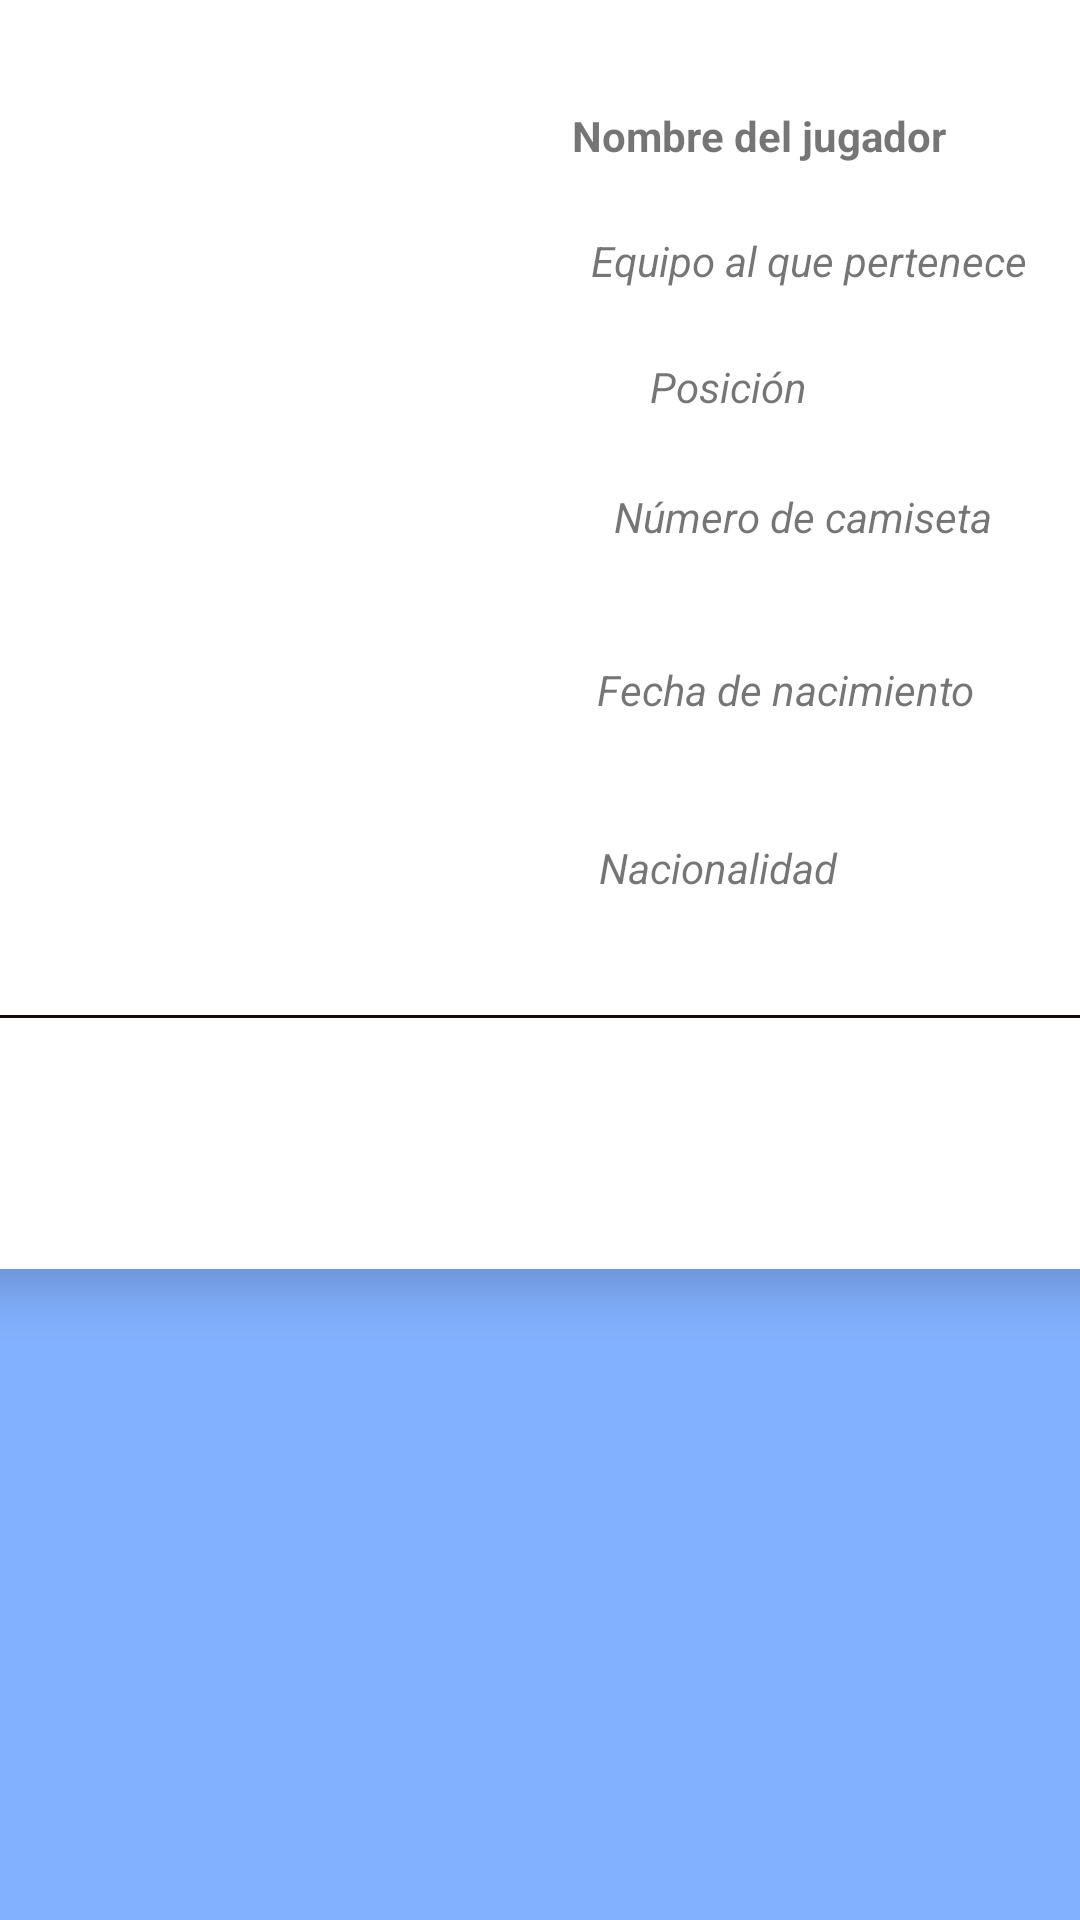

Reconstruct the res/layout file that produces this screen, plus the resources it refers to.
<!-- AndroidManifest.xml: application theme Theme.PlanillaDeArgentina -->
<!-- res/layout/planilla_argentina.xml -->
<?xml version="1.0" encoding="utf-8"?>
<androidx.constraintlayout.widget.ConstraintLayout xmlns:android="http://schemas.android.com/apk/res/android"
    xmlns:app="http://schemas.android.com/apk/res-auto"
    xmlns:tools="http://schemas.android.com/tools"
    android:layout_width="match_parent"
    android:layout_height="match_parent"
    android:layout_gravity="center"
    android:background="#82B1FF">

    <androidx.cardview.widget.CardView
        android:id="@+id/cardView"
        android:layout_width="788dp"
        android:layout_height="423dp"
        android:layout_margin="10dp"
        android:foregroundGravity="center"
        app:cardElevation="10dp"
        app:cardCornerRadius="5dp"
        android:padding="10dp"
        app:layout_constraintEnd_toEndOf="parent"
        app:layout_constraintStart_toStartOf="parent"
        tools:layout_editor_absoluteY="11dp">

        <androidx.constraintlayout.widget.ConstraintLayout
            android:layout_width="779dp"
            android:layout_height="420dp"
            android:layout_gravity="center"
            android:padding="10dp">

            <TextView
                android:id="@+id/txPosicion"
                android:layout_width="145dp"
                android:layout_height="27dp"
                android:layout_marginTop="8dp"
                android:gravity="center"
                android:text="Posición"
                android:textSize="14dp"
                android:textStyle="italic"
                app:layout_constraintEnd_toEndOf="parent"
                app:layout_constraintHorizontal_bias="0.602"
                app:layout_constraintStart_toStartOf="parent"
                app:layout_constraintTop_toBottomOf="@+id/txEquipo" />

            <TextView
                android:id="@+id/txDorsal"
                android:layout_width="176dp"
                android:layout_height="52dp"
                android:layout_marginTop="4dp"
                android:gravity="left|center"
                android:padding="10dp"
                android:text="Número de camiseta"
                android:textStyle="italic"
                app:layout_constraintEnd_toEndOf="parent"
                app:layout_constraintHorizontal_bias="0.676"
                app:layout_constraintStart_toStartOf="parent"
                app:layout_constraintTop_toBottomOf="@+id/txPosicion" />

            <TextView
                android:id="@+id/txNacimiento"
                android:layout_width="267dp"
                android:layout_height="38dp"
                android:layout_marginTop="12dp"
                android:gravity="left|center"
                android:padding="10dp"
                android:text="Fecha de nacimiento"
                android:textStyle="italic"
                app:layout_constraintEnd_toEndOf="parent"
                app:layout_constraintHorizontal_bias="0.789"
                app:layout_constraintStart_toStartOf="parent"
                app:layout_constraintTop_toBottomOf="@+id/txDorsal" />

            <TextView
                android:id="@+id/txNacionalidad"
                android:layout_width="226dp"
                android:layout_height="50dp"
                android:layout_marginTop="16dp"
                android:gravity="left|center"
                android:padding="10dp"
                android:text="Nacionalidad"
                android:textStyle="italic"
                app:layout_constraintEnd_toEndOf="parent"
                app:layout_constraintHorizontal_bias="0.73"
                app:layout_constraintStart_toStartOf="parent"
                app:layout_constraintTop_toBottomOf="@+id/txNacimiento" />

            <ImageView
                android:id="@+id/ImagenJugador"
                android:layout_width="207dp"
                android:layout_height="165dp"
                android:foregroundGravity="center"
                android:padding="10dp"
                app:layout_constraintEnd_toEndOf="parent"
                app:layout_constraintHorizontal_bias="0.332"
                app:layout_constraintStart_toStartOf="parent"
                tools:layout_editor_absoluteY="61dp" />

            <TextView
                android:id="@+id/txNombre"
                android:layout_width="244dp"
                android:layout_height="44dp"
                android:layout_centerHorizontal="true"
                android:layout_marginTop="12dp"
                android:gravity="left|center"
                android:padding="10dp"
                android:text="Nombre del jugador"
                android:textStyle="bold"
                app:layout_constraintEnd_toEndOf="parent"
                app:layout_constraintHorizontal_bias="0.738"
                app:layout_constraintStart_toStartOf="parent"
                app:layout_constraintTop_toTopOf="parent" />

            <TextView
                android:id="@+id/txEquipo"
                android:layout_width="230dp"
                android:layout_height="40dp"
                android:layout_below="@id/ImagenJugador"
                android:gravity="left"
                android:padding="10dp"
                android:text="Equipo al que pertenece"
                android:textStyle="italic"
                app:layout_constraintEnd_toEndOf="parent"
                app:layout_constraintHorizontal_bias="0.73"
                app:layout_constraintStart_toStartOf="parent"
                app:layout_constraintTop_toBottomOf="@+id/txNombre" />

            <View
                android:id="@+id/divider"
                android:layout_width="600dp"
                android:layout_height="1dp"
                android:layout_marginTop="24dp"
                android:background="?android:attr/listDivider"
                android:backgroundTint="#190A0A"
                android:backgroundTintMode="add"
                app:layout_constraintTop_toBottomOf="@+id/txNacionalidad"
                tools:layout_editor_absoluteX="193dp" />

        </androidx.constraintlayout.widget.ConstraintLayout>
    </androidx.cardview.widget.CardView>

</androidx.constraintlayout.widget.ConstraintLayout>
<!-- resources referenced by this layout -->
<resources>
  <style name="Theme.PlanillaDeArgentina" parent="Theme.MaterialComponents.DayNight.DarkActionBar">
          
          <item name="colorPrimary">@color/purple_500</item>
          <item name="colorPrimaryVariant">@color/purple_700</item>
          <item name="colorOnPrimary">@color/white</item>
          
          <item name="colorSecondary">@color/teal_200</item>
          <item name="colorSecondaryVariant">@color/teal_700</item>
          <item name="colorOnSecondary">@color/black</item>
          
          <item name="android:statusBarColor">?attr/colorPrimaryVariant</item>
          
      </style>
  <!-- not gathered from this repository: default colours our renderer supplied (Android Studio template values) -->
  <color name="purple_500">#FF6200EE</color>
  <color name="purple_700">#FF3700B3</color>
  <color name="teal_200">#FF03DAC5</color>
  <color name="teal_700">#FF018786</color>
  <color name="black">#FF000000</color>
  <color name="white">#FFFFFFFF</color>
</resources>
